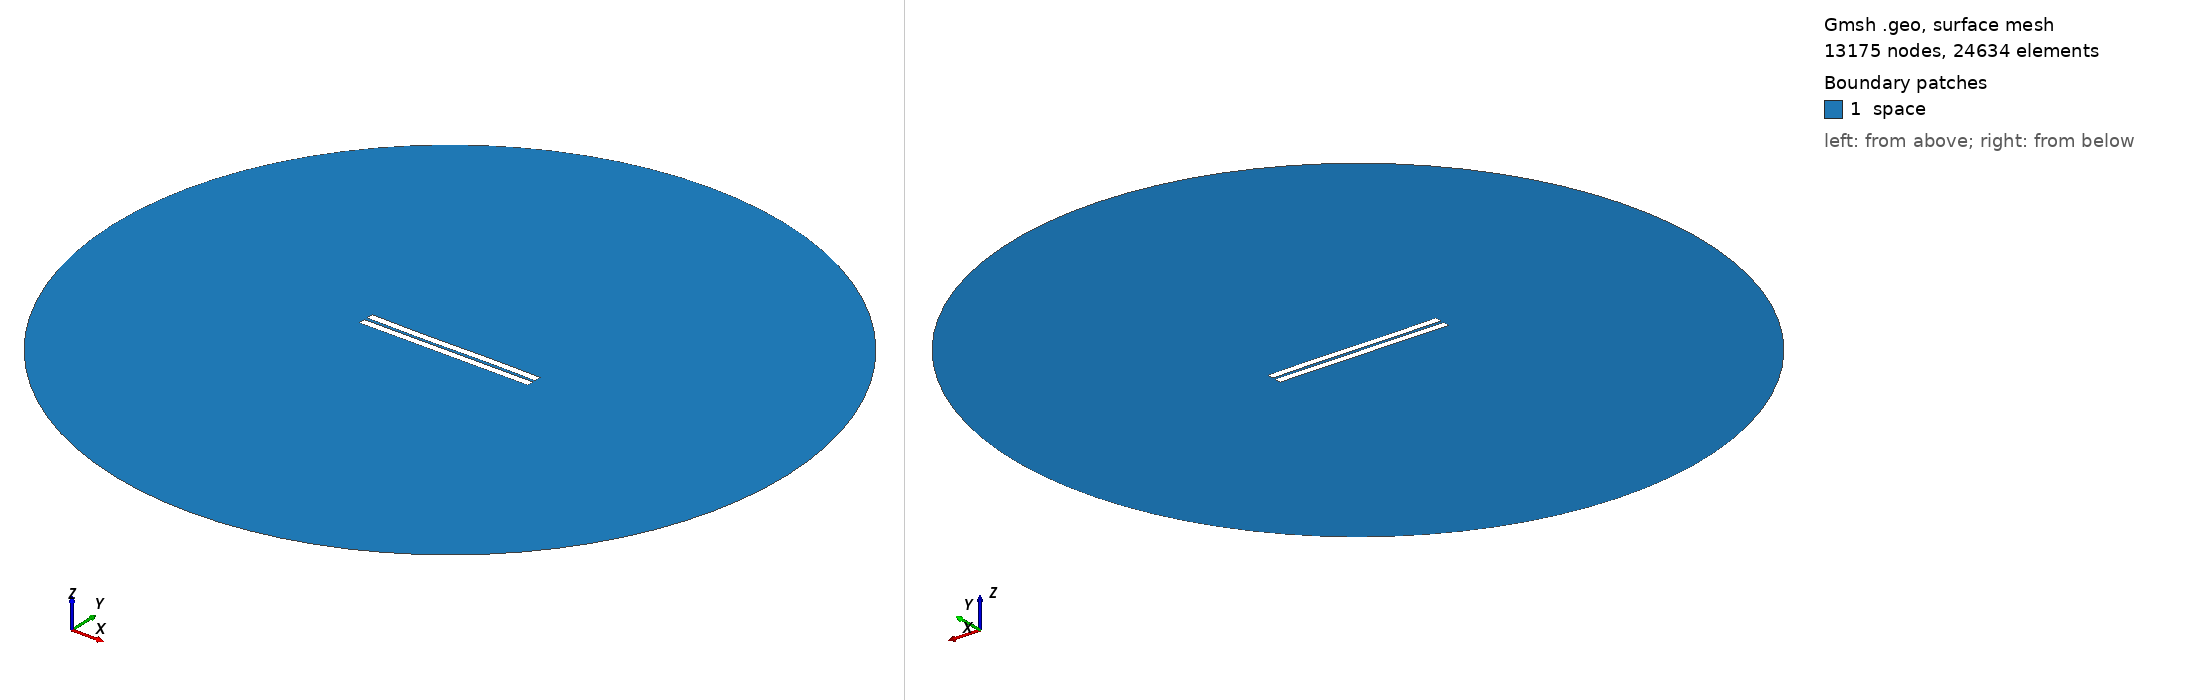

Gmsh geometry script, surface-meshed: 13175 nodes, 24634 surface elements. Boundary patches (legend numbers): 1 space. Left view from above one corner, right view from below the opposite corner. Legend entries are the model's physical surfaces. The drawing asked Gmsh for element sizes between 1% and 20% of the model's largest extent; the script's own settings can give other sizes.

=== 1278.geo (drawn) ===
//---------------------------------------
// Geometry kernel
//---------------------------------------

SetFactory("OpenCASCADE");



//---------------------------------------
// Parameters of the geometry
//---------------------------------------

// Overetch of the upper plate
overetch = 0.0;

// Distance between the plates
distance = 2.0;

// Discretization over the x axis (for the deformation)
nx = 50; 

// Length of the plate
L = 100 - overetch; 

// Number of modes
n = 4; 

// 1st mode coefficient
coeff(1) = -0.15;
beta(1) = 0.596864 * 3.1415926535 / L;

// 2nd mode coefficient
coeff(2) = -0.075;
beta(2) = 1.49418 * 3.1415926535 / L;

// 3rd mode coefficient
coeff(3) = -0.15;
beta(3) = 2.50025 * 3.1415926535 / L;

// 4th mode coefficient
coeff(4) = 0.0;
beta(4) = 3.49999 * 3.1415926535 / L;



//---------------------------------------
// Upper plate (deformed rectangle)
//---------------------------------------

// Coordiantes of the upper plate
xmin = -50;
xmax = 50 - overetch;

// Height of the upper plate
yheight = 4 - 2 * overetch;

// Indexes of the points
UpperID[] = {};
LowerID[] = {};
LeftID[] = {};
RightID[] = {};

// Point index
p = 1;

// Horizontal edges
For i In {1:nx}
    x = xmin + (i-1)*(xmax - xmin)/(nx-1);

    y_bottom = distance / 2 + overetch;
    For j In {1:n}
        C = (Cosh(beta(j)*L) + Cos(beta(j)*L)) / (Sinh(beta(j)*L) + Sin(beta(j)*L));
        y_bottom  = y_bottom + coeff(j) * (Cosh(beta(j)*(x+50)) - Cos(beta(j)*(x+50)) - C * (Sinh(beta(j)*(x+50)) - Sin(beta(j)*(x+50))));
    EndFor

    y_top = y_bottom + yheight;

    Point(p) = {x, y_top, 0, 1.0};
    UpperID[i] = p;
    p = p + 1;

    Point(p) = {x, y_bottom, 0, 1.0};
    LowerID[i] = p;
    p = p + 1;
EndFor

// Create point lists
UpperPts[] = {}; LowerPts[] = {};
For i In {1:nx}
  UpperPts[] += {UpperID[i]};
  LowerPts[] += {LowerID[i]};
EndFor

// Build splines
Spline(1) = {UpperPts[]};
Spline(2) = {LowerPts[]};
Line(3) = {LowerPts[nx-1], UpperPts[nx-1]};
Line(4) = {LowerPts[0], UpperPts[0]};

// Build the plane surface
Curve Loop(1) = {2, 3, -1, -4};
Plane Surface(1) = {1};



//---------------------------------------
// Lower plate (rectangle)
//---------------------------------------

// Vertices
Point(1001) = {-50, -1, 0, 1.0};
Point(1002) = { 50, -1, 0, 1.0};
Point(1003) = { 50,  -5, 0, 1.0};
Point(1004) = {-50,  -5, 0, 1.0};

// Edges
Line(5) = {1001, 1002};
Line(6) = {1002, 1003};
Line(7) = {1003, 1004};
Line(8) = {1004, 1001};

// Plane surface
Line Loop(2) = {5, 6, 7, 8};
Plane Surface(2) = {2}; 



//---------------------------------------
// Outer (fictious) boundary
//---------------------------------------

// Points
Point(1005) = {0, 0, 0};       // Center
Point(1006) = {200, 0, 0};     // Start point
Point(1007) = {0, 200, 0};     // 90 degrees
Point(1008) = {-200, 0, 0};    // 180 degrees
Point(1009) = {0, -200, 0};    // 270 degrees

// Circle arcs (each needs start, center, end)
Circle(9) = {1006, 1005, 1007};
Circle(10) = {1007, 1005, 1008};
Circle(11) = {1008, 1005, 1009};
Circle(12) = {1009, 1005, 1006};

// Plane surface for the entire domain
Curve Loop(3) = {9, 10, 11, 12};
Surface(3) = {3};

// Subtract the plates from the whole domain to obtain the actual domain where we want to solve the equations
BooleanDifference{ Surface{3}; Delete; }{ Surface{1}; Surface{2}; Delete; }




//---------------------------------------
// Transfinite Lines/Curves
//---------------------------------------

// Set the number of points on the boundaries
r = 7;

// Plates
Transfinite Curve {1, 2} = 50*r Using Progression 1;
Transfinite Curve {3, 4} = 2*r Using Progression 1;
Transfinite Line {5, 7} = 50*r Using Progression 1;
Transfinite Line {6, 8} = 2*r Using Progression 1;

// Outer boundary
Transfinite Line {9, 10, 11, 12} = 20 Using Progression 1;



//---------------------------------------
// Physical groups
//---------------------------------------                

// Physical curves (boundaries)
Physical Line("force_segment", 10) = {2};
Physical Line("upper_plate", 11) = {1, 3, 4};
Physical Line("lower_plate", 12) = {5, 6, 7, 8};
Physical Line("boundary", 20) = {9, 10, 11, 12};

// Physical Surfaces
Physical Surface("space", 30) = {3};



//---------------------------------------
// 6. Generate the Mesh
//---------------------------------------

// 2D mesh generation
Mesh 2;
